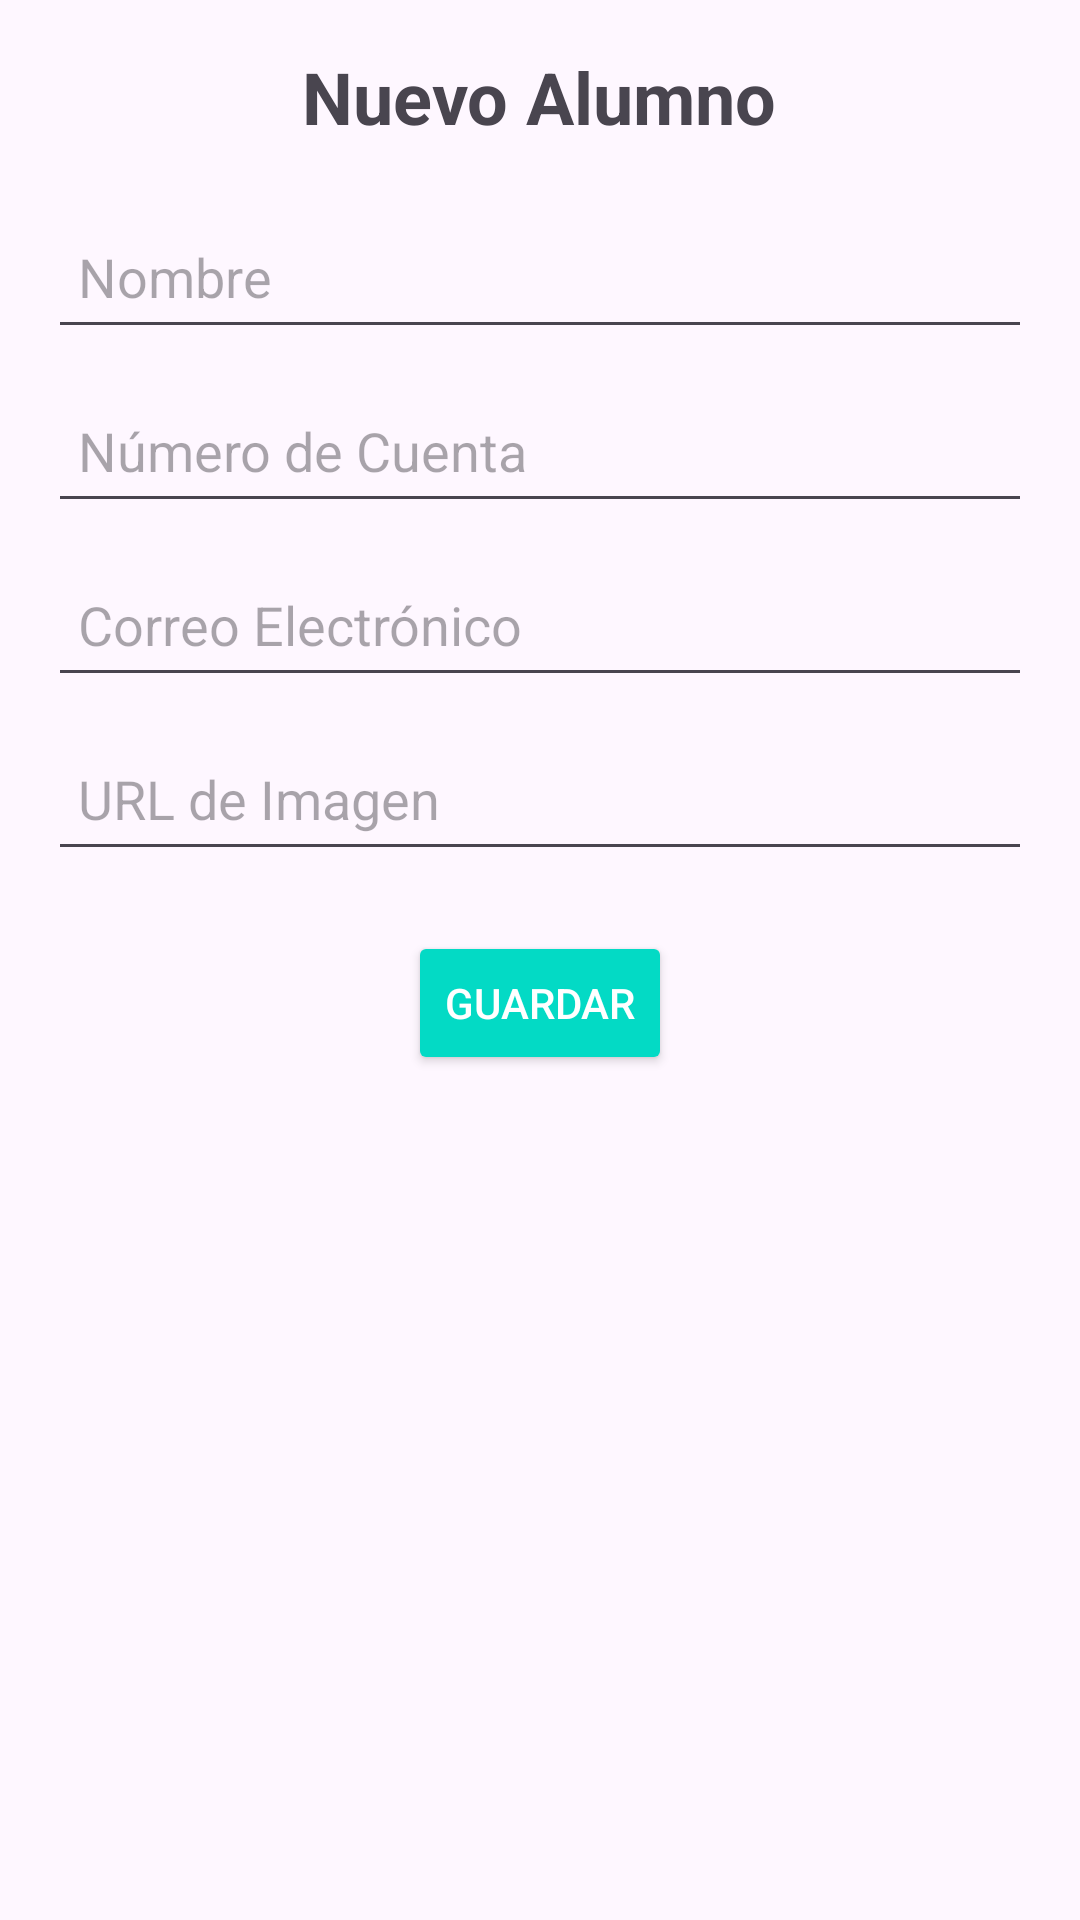

Write the Android layout XML for this screen, with the resource values it uses.
<!-- AndroidManifest.xml: application theme Theme.RecyclerViewStudents -->
<!-- res/layout/activity_main_nuevo.xml -->
<?xml version="1.0" encoding="utf-8"?>
<LinearLayout xmlns:android="http://schemas.android.com/apk/res/android"
    xmlns:app="http://schemas.android.com/apk/res-auto"
    xmlns:tools="http://schemas.android.com/tools"
    android:layout_width="match_parent"
    android:layout_height="match_parent"
    android:orientation="vertical"
    android:padding="16dp"
    tools:context=".MainActivityNuevo">

    
    <TextView
        android:id="@+id/tvNuevoAlumno"
        android:layout_width="wrap_content"
        android:layout_height="wrap_content"
        android:text="Nuevo Alumno"
        android:textSize="24sp"
        android:textStyle="bold"
        android:layout_gravity="center_horizontal"
        android:layout_marginBottom="20dp"/>

    
    <EditText
        android:id="@+id/txtNombre"
        android:layout_width="match_parent"
        android:layout_height="wrap_content"
        android:layout_marginBottom="10dp"
        android:hint="Nombre"
        android:inputType="textPersonName"
        android:minHeight="48dp"
        android:padding="10dp" />

    
    <EditText
        android:id="@+id/txtCuenta"
        android:layout_width="match_parent"
        android:layout_height="wrap_content"
        android:layout_marginBottom="10dp"
        android:hint="Número de Cuenta"
        android:inputType="number"
        android:minHeight="48dp"
        android:padding="10dp" />

    
    <EditText
        android:id="@+id/txtCorreo"
        android:layout_width="match_parent"
        android:layout_height="wrap_content"
        android:layout_marginBottom="10dp"
        android:hint="Correo Electrónico"
        android:inputType="textEmailAddress"
        android:minHeight="48dp"
        android:padding="10dp" />

    
    <EditText
        android:id="@+id/txtImage"
        android:layout_width="match_parent"
        android:layout_height="wrap_content"
        android:layout_marginBottom="20dp"
        android:hint="URL de Imagen"
        android:inputType="textUri"
        android:minHeight="48dp"
        android:padding="10dp" />

    
    <Button
        android:id="@+id/btnGuardar"
        android:layout_width="wrap_content"
        android:layout_height="wrap_content"
        android:text="Guardar"
        android:layout_gravity="center_horizontal"
        android:backgroundTint="@color/teal_200"
        android:textColor="@android:color/white"
        android:padding="12dp" />

</LinearLayout>
<!-- resources referenced by this layout -->
<resources>
  <style name="Theme.RecyclerViewStudents" parent="Base.Theme.RecyclerViewStudents" />
  <style name="Base.Theme.RecyclerViewStudents" parent="Theme.Material3.DayNight.NoActionBar">
          
          
      </style>
  <!-- not gathered from this repository: default colours our renderer supplied (Android Studio template values) -->
  <color name="teal_200">#FF03DAC5</color>
</resources>
